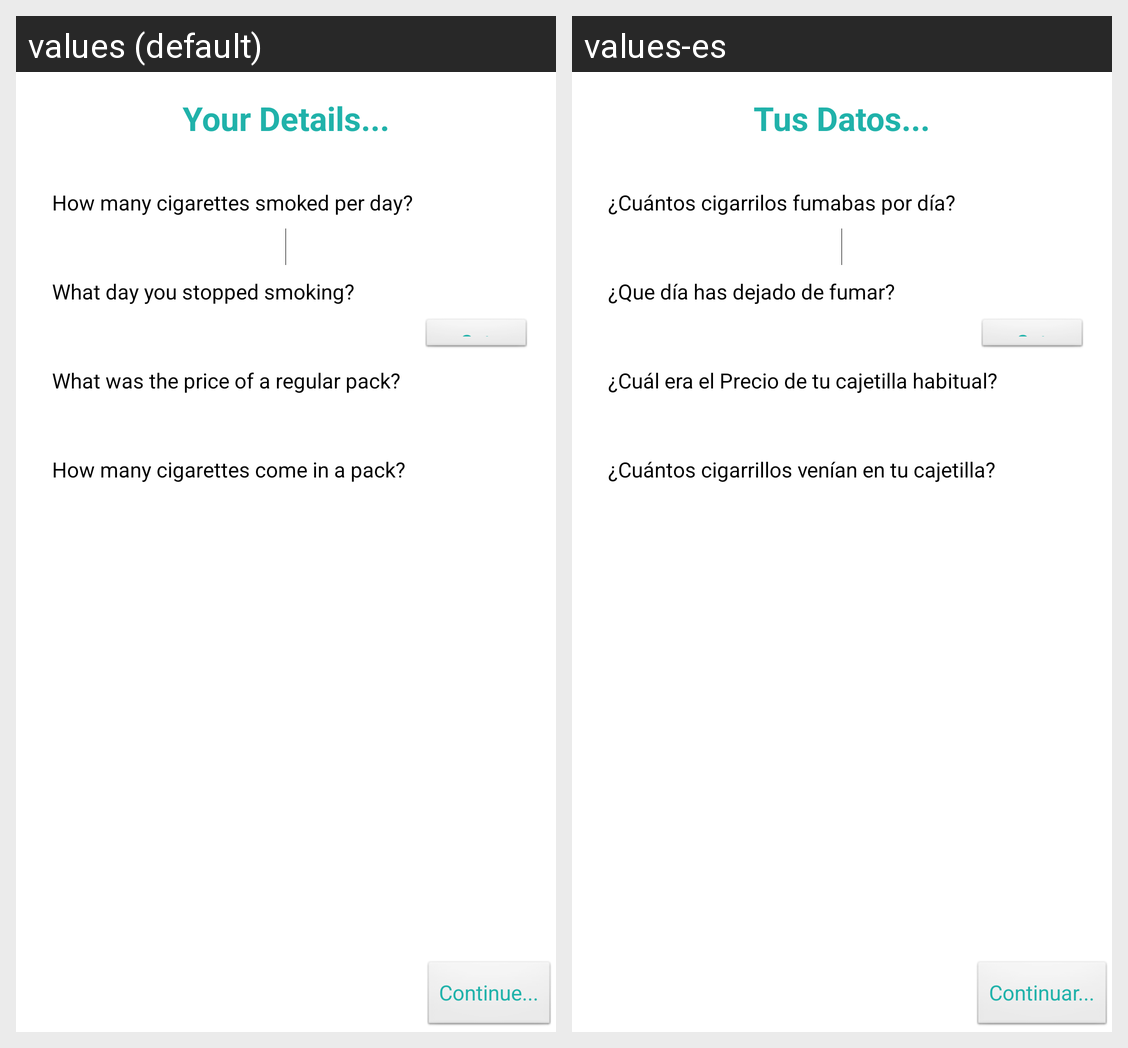

Strings drawn on this Android screen and how each of the app's shown locales translates them:
Android screen res/layout/tusdatos.xml rendered under 2 locales, left to right: values (default), values-es. Device: Nexus 5 (rendered at 1080×1920; each locale shown at half size, 540×960, under a caption strip naming it); theme AppTheme.
Strings drawn on this screen, with the default value and each locale's value (text and hints the layout hard-codes, and strings that could not be matched under every locale, appear in the picture but are not listed):

continuar
  values: Continue...
  values-es: Continuar...

tus_datos
  values: Your Details...
  values-es: Tus Datos...

cuantos_por_dia
  values: How many cigarettes smoked per day?
  values-es: ¿Cuántos cigarrilos fumabas por día?

dia_dejado_fumar
  values: What day you stopped smoking?
  values-es: ¿Que día has dejado de fumar?

precio_habitual
  values: What was the price of a regular pack?
  values-es: ¿Cuál era el Precio de tu cajetilla habitual?

cig_cagetilla
  values: How many cigarettes come in a pack?
  values-es: ¿Cuántos cigarrillos venían en tu cajetilla?
